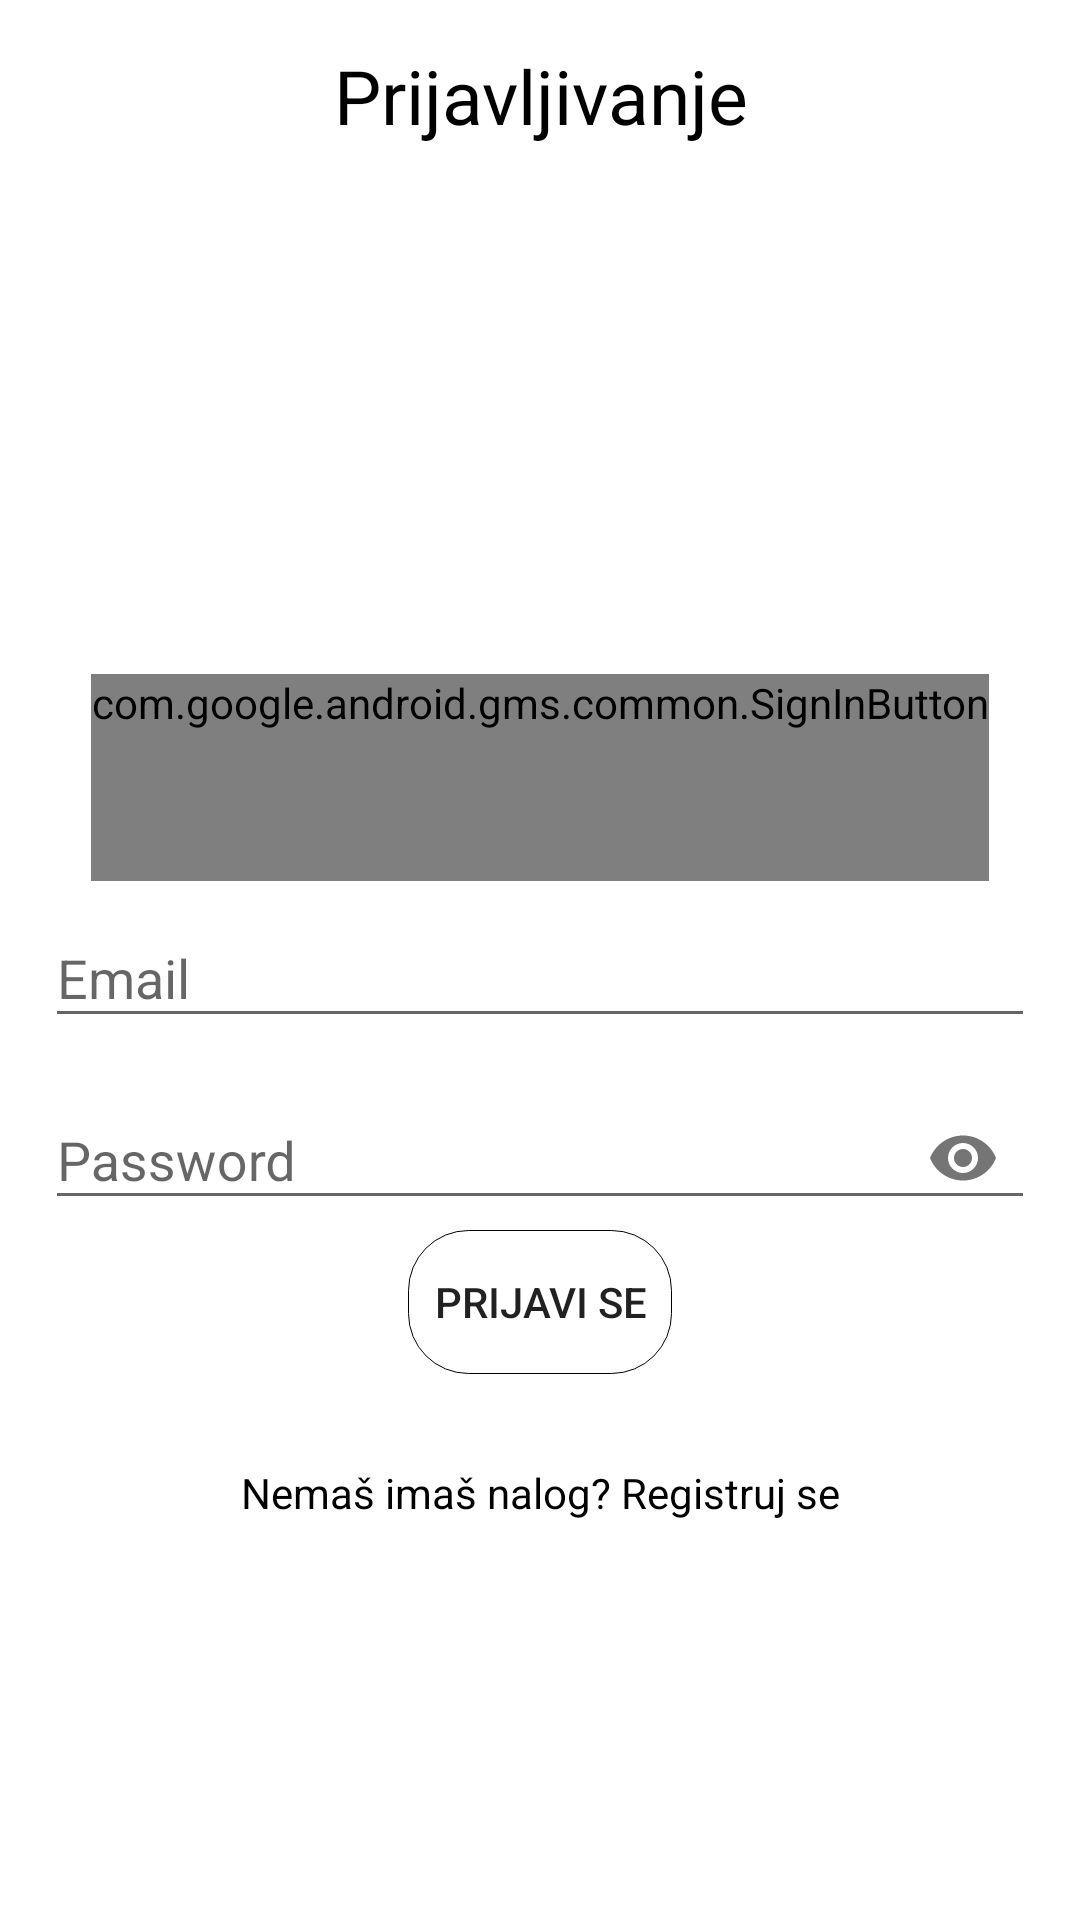

Reconstruct the res/layout file that produces this screen, plus the resources it refers to.
<!-- AndroidManifest.xml: application theme Theme.UsvajanjePasa -->
<!-- res/layout/activity_login.xml -->
<?xml version="1.0" encoding="utf-8"?>
<RelativeLayout xmlns:android="http://schemas.android.com/apk/res/android" xmlns:app="http://schemas.android.com/apk/res-auto" android:padding="15dp" android:layout_width="match_parent" android:layout_height="match_parent">
    <TextView android:textSize="25sp" android:textColor="@color/black" android:id="@+id/loginTV" android:layout_width="match_parent" android:layout_height="wrap_content" android:text="Prijavljivanje" android:textAlignment="center"/>
    <com.google.android.material.textfield.TextInputLayout android:id="@+id/emailInput" android:layout_width="match_parent" android:layout_height="wrap_content" android:layout_centerHorizontal="true" android:layout_centerVertical="true" style="@style/Widget.Design.TextInputLayout">
        <EditText android:id="@+id/email" android:layout_width="match_parent" android:layout_height="wrap_content" android:hint="Email" android:inputType="textEmailAddress"/>
    </com.google.android.material.textfield.TextInputLayout>
    <com.google.android.material.textfield.TextInputLayout android:id="@+id/passwordInput" android:paddingTop="5dp" android:layout_width="match_parent" android:layout_height="wrap_content" android:layout_below="@+id/emailInput" android:layout_centerHorizontal="true" android:layout_centerVertical="true" app:passwordToggleEnabled="true" style="@style/Widget.Design.TextInputLayout">
        <EditText android:id="@+id/password" android:layout_width="match_parent" android:layout_height="wrap_content" android:hint="Password" android:inputType="textPassword"/>
    </com.google.android.material.textfield.TextInputLayout>
    <Button android:id="@+id/login_btn" android:background="@drawable/button" android:layout_width="wrap_content" android:layout_height="wrap_content" android:text="Prijavi se" android:layout_below="@+id/passwordInput" android:layout_centerHorizontal="true"/>
    <TextView android:textColor="@color/black" android:id="@+id/register2" android:layout_width="match_parent" android:layout_height="wrap_content" android:layout_marginTop="30dp" android:text="Nemaš imaš nalog? Registruj se" android:layout_below="@+id/login_btn" android:textAlignment="center"/>
    <com.google.android.gms.common.SignInButton android:id="@+id/sign_in_button" android:paddingBottom="50dp" android:layout_width="wrap_content" android:layout_height="wrap_content" android:layout_above="@+id/emailInput" android:layout_centerHorizontal="true"/>
</RelativeLayout>
<!-- resources referenced by this layout -->
<resources>
  <color name="black">#FF000000</color>
  <!-- drawable button (drawable) -->
  <?xml version="1.0" encoding="utf-8"?>
  <selector
      xmlns:android="http://schemas.android.com/apk/res/android">
      <item>
          <shape>
              <stroke android:width="1.0px" />
              <corners android:radius="20.0dip" />
          </shape>
      </item>
  </selector>
  <style name="Theme.UsvajanjePasa" parent="Theme.MaterialComponents.DayNight.DarkActionBar">
          
          <item name="colorPrimary">@color/purple_500</item>
          <item name="colorPrimaryVariant">@color/purple_700</item>
          <item name="colorOnPrimary">@color/white</item>
          
          <item name="colorSecondary">@color/teal_200</item>
          <item name="colorSecondaryVariant">@color/teal_700</item>
          <item name="colorOnSecondary">@color/black</item>
          
          <item name="android:statusBarColor" tools:targetApi="l">?attr/colorPrimaryVariant</item>
          
      </style>
  <color name="purple_500">#FF6200EE</color>
  <color name="purple_700">#FF3700B3</color>
  <color name="white">#FFFFFFFF</color>
  <color name="teal_200">#FF03DAC5</color>
  <color name="teal_700">#FF018786</color>
</resources>
